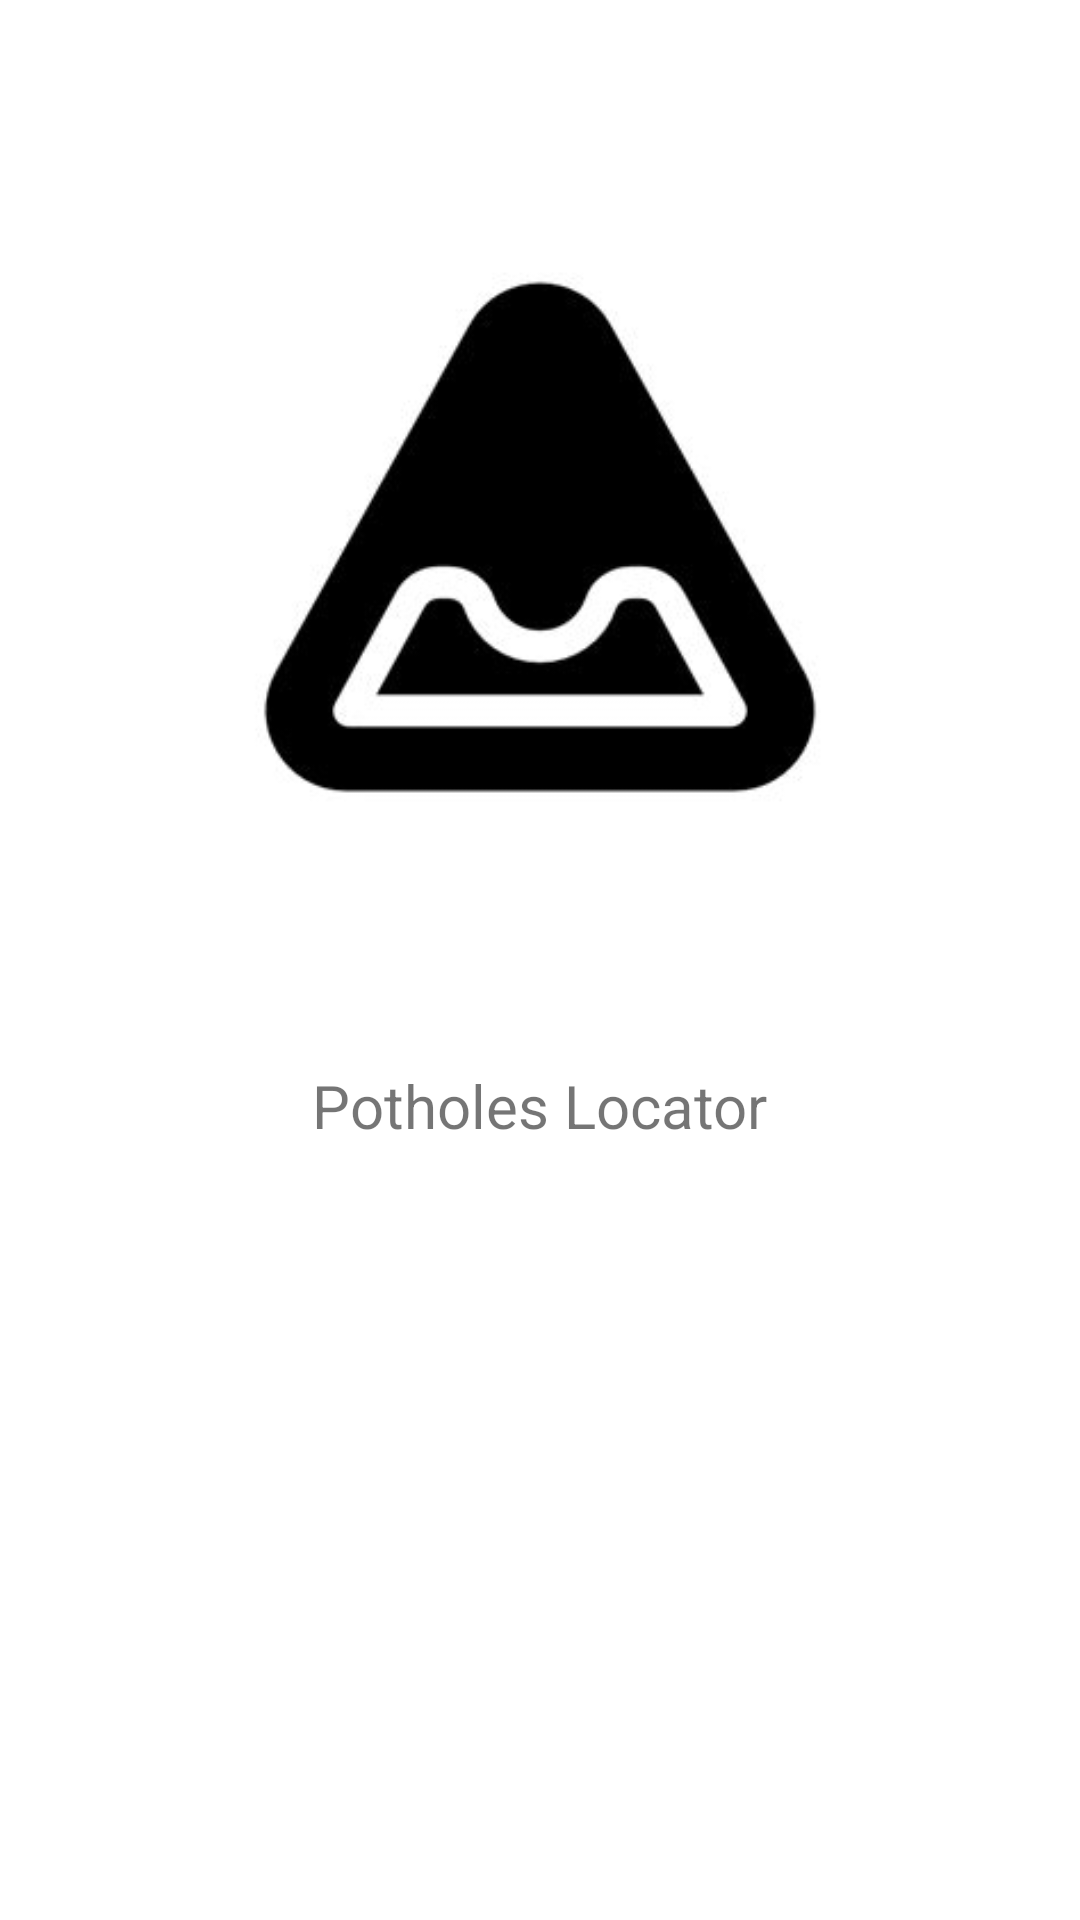

Layout XML and referenced resources for this Android screen:
<!-- AndroidManifest.xml: application theme Theme.PotholeClient -->
<!-- res/layout/activity_main.xml -->
<?xml version="1.0" encoding="utf-8"?>
<androidx.constraintlayout.widget.ConstraintLayout xmlns:android="http://schemas.android.com/apk/res/android"
    xmlns:app="http://schemas.android.com/apk/res-auto"
    xmlns:tools="http://schemas.android.com/tools"
    android:layout_width="match_parent"
    android:layout_height="match_parent"
    tools:context=".screens.MainActivity">

    <ImageView
        android:id="@+id/imageView"
        android:layout_width="wrap_content"
        android:layout_height="wrap_content"
        app:layout_constraintBottom_toBottomOf="parent"
        app:layout_constraintEnd_toEndOf="parent"
        app:layout_constraintHorizontal_bias="1.0"
        app:layout_constraintStart_toStartOf="parent"
        app:layout_constraintTop_toTopOf="parent"
        app:layout_constraintVertical_bias="0.14"
        app:srcCompat="@drawable/pothole_icon"
        android:contentDescription="@string/logo" />

    <TextView
        android:id="@+id/textView2"
        android:layout_width="154dp"
        android:layout_height="27dp"
        android:layout_marginTop="37dp"
        android:textSize="20sp"
        android:gravity="center_horizontal"
        android:text="@string/pothole_locator"
        app:layout_constraintBottom_toBottomOf="parent"
        app:layout_constraintEnd_toEndOf="parent"
        app:layout_constraintHorizontal_bias="0.498"
        app:layout_constraintStart_toStartOf="parent"
        app:layout_constraintTop_toBottomOf="@+id/imageView"
        app:layout_constraintVertical_bias="0.055" />
</androidx.constraintlayout.widget.ConstraintLayout>
<!-- resources referenced by this layout -->
<resources>
  <!-- drawable pothole_icon: jpg bitmap (drawable, 8018 bytes) -->
  <string name="logo">Logo</string>
  <string name="pothole_locator">Potholes Locator</string>
  <style name="Theme.PotholeClient" parent="Theme.MaterialComponents.DayNight.DarkActionBar">
          
          <item name="colorPrimary">@color/purple_500</item>
          <item name="colorPrimaryVariant">@color/purple_700</item>
          <item name="colorOnPrimary">@color/white</item>
          
          <item name="colorSecondary">@color/teal_200</item>
          <item name="colorSecondaryVariant">@color/teal_700</item>
          <item name="colorOnSecondary">@color/black</item>
          
          <item name="android:statusBarColor" tools:targetApi="l">?attr/colorPrimaryVariant</item>
          
      </style>
  <!-- not gathered from this repository: default colours our renderer supplied (Android Studio template values) -->
  <color name="purple_500">#FF6200EE</color>
  <color name="purple_700">#FF3700B3</color>
  <color name="teal_200">#FF03DAC5</color>
  <color name="teal_700">#FF018786</color>
  <color name="black">#FF000000</color>
  <color name="white">#FFFFFFFF</color>
</resources>
